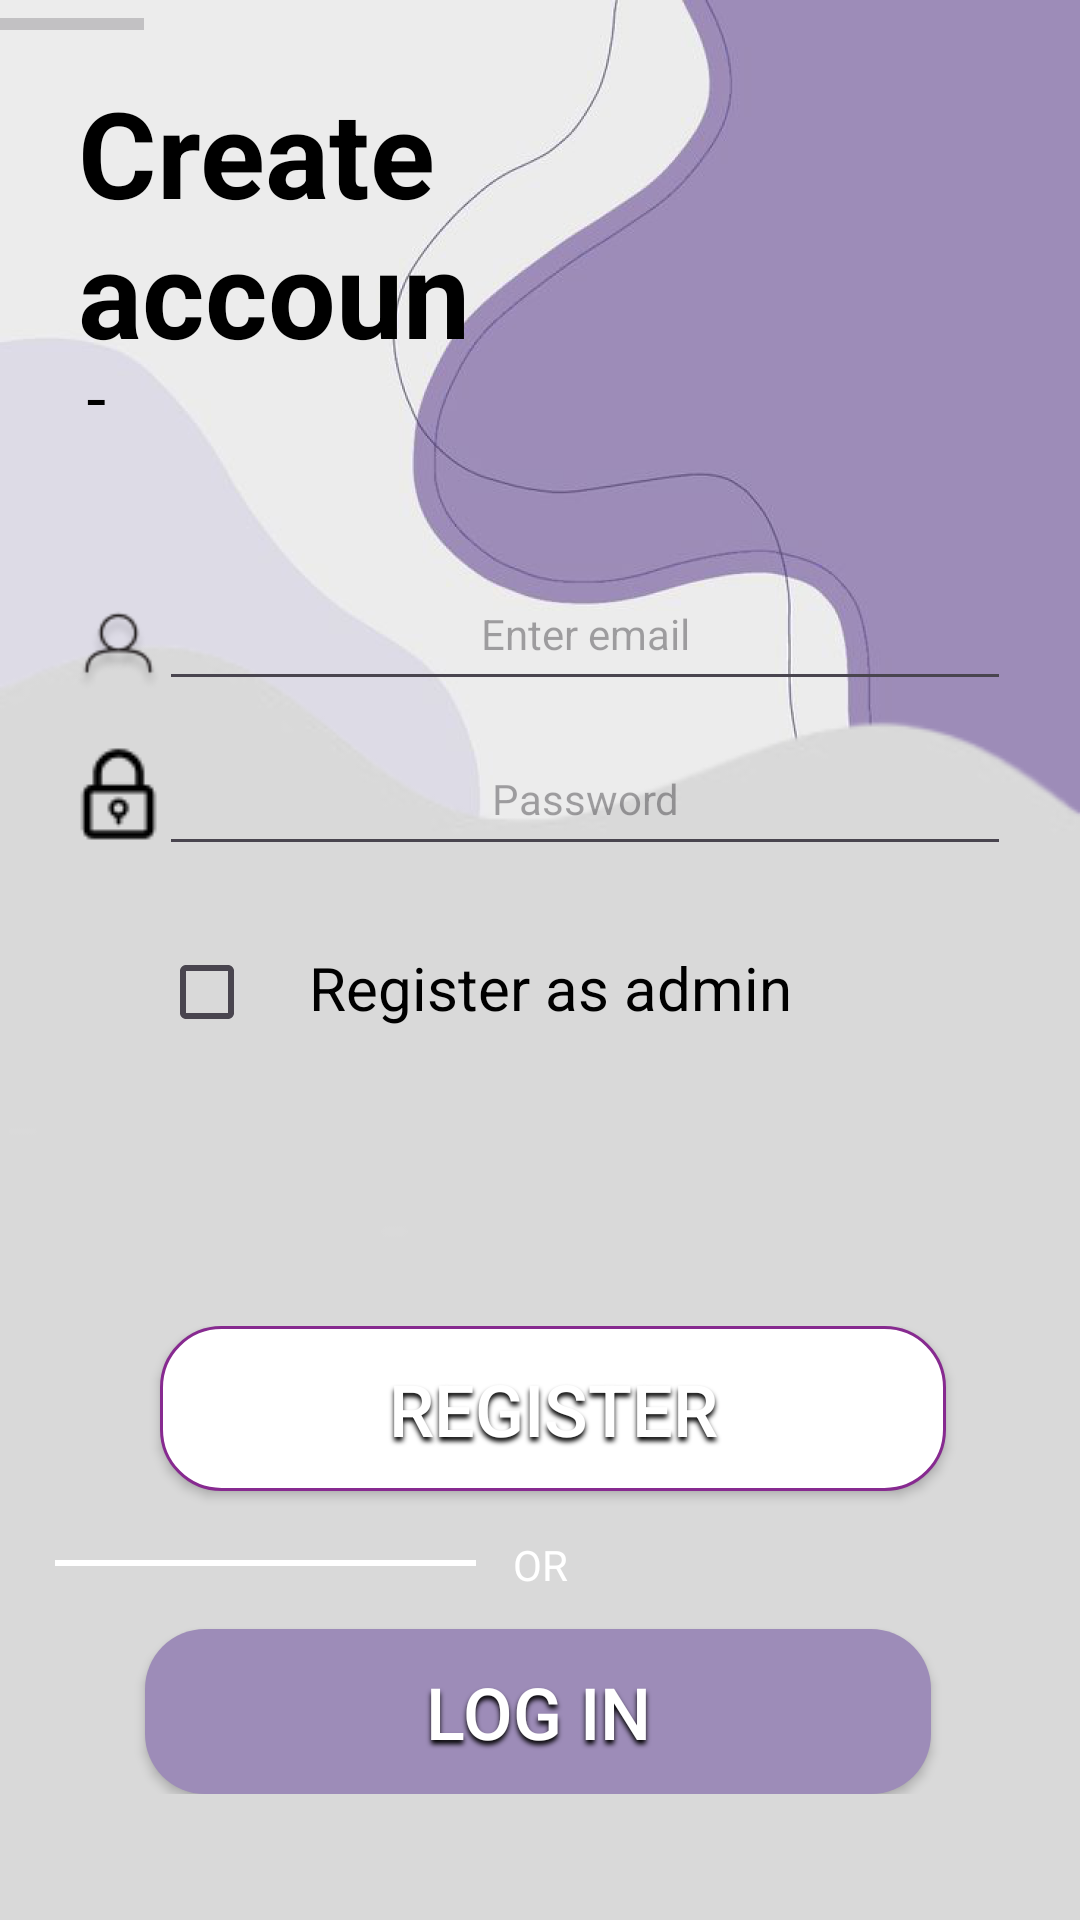

Here is an Android app screen rendered from its layout file. Give the layout XML and the strings, colors and styles it references.
<!-- AndroidManifest.xml: application theme Theme.KaizenTranspo -->
<!-- res/layout/activity_register.xml -->
<RelativeLayout xmlns:android="http://schemas.android.com/apk/res/android"
    xmlns:tools="http://schemas.android.com/tools"
    android:layout_width="match_parent"
    android:layout_height="wrap_content"
    xmlns:app="http://schemas.android.com/apk/res-auto">

    
    <RelativeLayout
        android:id="@+id/page_login_ek1"
        android:layout_marginTop="0dp"
        android:layout_marginStart="0dp"
        android:layout_width="match_parent"
        android:layout_height="match_parent">

        
        <ImageView
            android:id="@+id/wallpaper_1"
            android:src="@drawable/wallpaper1"
            android:contentDescription="wallpaper_1"
            android:layout_marginStart="0dp"
            android:layout_marginTop="0dp"
            android:scaleType="fitXY"
            android:layout_width="match_parent"
            android:layout_height="match_parent" />

        
        <ImageView
            android:id="@+id/screen"
            android:layout_width="match_parent"
            android:layout_height="match_parent"
            android:layout_marginStart="0dp"
            android:layout_marginTop="0dp"
            android:scaleType="fitXY"
            android:contentDescription="screen"
            app:autoSizeTextType="uniform"
            android:src="@drawable/screen" />

        
        <TextView
            android:id="@+id/welcome_back"
            android:textStyle="bold"
            android:textSize="40dp"
            android:textColor="@color/black"
            android:layout_width="192dp"
            android:layout_height="111dp"
            android:text="@string/create_account_string"
            android:layout_alignParentStart="true"
            android:layout_alignParentTop="true"
            android:layout_alignParentEnd="true"
            android:layout_marginStart="26dp"
            android:layout_marginLeft="24dp"
            android:layout_marginTop="24dp"
            android:layout_marginEnd="193dp" />

        
        <RelativeLayout
            android:id="@+id/userCredentials"
            android:layout_width="362dp"
            android:layout_height="226dp"
            android:layout_above="@+id/group_3"
            android:layout_centerHorizontal="true"
            android:layout_marginStart="46dp"
            android:layout_marginBottom="-378dp">

            
            <ImageView
                android:id="@+id/userIcon"
                android:layout_width="33dp"
                android:layout_height="34dp"
                android:layout_marginStart="0dp"
                android:layout_marginTop="15dp"
                android:src="@drawable/usericon" />

            
            <EditText
                android:id="@+id/registerUsername"
                android:layout_width="match_parent"
                android:layout_height="48dp"
                android:layout_gravity="center_horizontal|center"
                android:layout_marginLeft="30dp"
                android:gravity="center"
                android:hint="Enter email"
                android:textColor="@color/black"
                android:textSize="14sp"
                app:autoSizeTextType="uniform" />

            
            <ImageView
                android:id="@+id/passwordIcon"
                android:layout_width="33dp"
                android:layout_height="34dp"
                android:layout_marginStart="0dp"
                android:layout_marginTop="62dp"
                android:contentDescription="login_page_password_1"
                android:src="@drawable/passwordicon" />

            
            <EditText
                android:id="@+id/registerPassword"
                android:layout_width="match_parent"
                android:layout_height="48dp"
                android:layout_gravity="center_horizontal|center"
                android:layout_marginLeft="30dp"
                android:layout_marginTop="55dp"
                android:gravity="center"
                android:hint="@string/password_string"
                android:inputType="textPassword"
                android:textColor="@color/black"
                android:textSize="14sp"
                app:autoSizeTextType="uniform" />

            
            <CheckBox
                android:id="@+id/adminCheckbox"
                android:layout_width="50dp"
                android:layout_height="50dp"
                android:layout_marginLeft="30dp"
                android:layout_marginTop="120dp"
                />

            
            <TextView
                android:id="@+id/textView25"
                android:layout_width="match_parent"
                android:layout_height="35dp"
                android:layout_marginLeft="80dp"
                android:layout_marginTop="130dp"
                android:textSize="20dp"
                android:textColor="@color/black"
                android:text="Register as admin"/>

            <ImageView
                android:id="@+id/adminIcon"
                android:layout_width="33dp"
                android:layout_height="34dp"
                android:layout_marginStart="0dp"
                android:layout_marginTop="175dp"
                android:contentDescription="login_page_password_1"
                android:src="@drawable/passwordicon"
                android:visibility="invisible" />

            
            <EditText
                android:id="@+id/adminCode"
                android:layout_width="match_parent"
                android:layout_height="48dp"
                android:layout_gravity="center_horizontal|center"
                android:layout_marginLeft="30dp"
                android:layout_marginTop="175dp"
                android:gravity="center"
                android:hint="@string/adminCode"
                android:inputType="textPassword"
                android:textColor="@color/black"
                android:textSize="14sp"
                android:visibility="invisible"
                app:autoSizeTextType="uniform" />

        </RelativeLayout>

        
        <RelativeLayout
            android:id="@+id/group_3"
            android:layout_width="wrap_content"
            android:layout_height="wrap_content"
            android:layout_alignParentBottom="true"
            android:layout_centerHorizontal="true"
            android:layout_marginStart="18dp"
            android:layout_marginTop="408dp"
            android:layout_marginBottom="42dp">

            

            

            
            <Button
                android:id="@+id/buttonLogin"
                android:layout_width="262dp"
                android:layout_height="55dp"
                android:layout_marginStart="30dp"
                android:layout_marginTop="101dp"
                android:background="@drawable/rectangle1"
                android:gravity="center"
                android:shadowColor="#000000"
                android:shadowDx="0"
                android:shadowDy="4"
                android:shadowRadius="4"
                android:text="@string/log_in_string"
                android:textColor="@color/white"
                android:textSize="24sp" />

            <Button
                android:id="@+id/buttonRegister"
                android:layout_width="262dp"
                android:layout_height="55dp"
                android:layout_marginStart="35dp"
                android:layout_marginTop="0dp"
                android:background="@drawable/rectangle2"
                android:shadowColor="#000000"
                android:shadowDx="0"
                android:shadowDy="4"
                android:shadowRadius="4"
                android:text="@string/register_string"
                android:textColor="@color/white"
                android:textSize="24sp" />

            <TextView
                android:id="@+id/or"
                android:layout_width="211.4dp"
                android:layout_height="19.4dp"
                android:layout_gravity="center_horizontal|center"
                android:layout_marginLeft="56dp"
                android:layout_marginTop="70dp"
                android:gravity="center"
                android:text="@string/or_string"
                android:textColor="@color/white"
                android:textSize="14sp" />

            
            <ImageView
                android:id="@+id/line_3"
                android:layout_width="142dp"
                android:layout_height="2dp"
                android:layout_marginStart="181dp"
                android:layout_marginTop="78dp"
                android:contentDescription="line_3"
                android:src="@drawable/line_3" />

            <ImageView
                android:id="@+id/line_4"
                android:layout_width="142dp"
                android:layout_height="2dp"
                android:layout_marginStart="-2dp"
                android:layout_marginTop="78dp"
                android:contentDescription="line_4"
                android:src="@drawable/line_4" />

        </RelativeLayout>

        <ProgressBar
            android:id="@+id/progressBar"
            style="?android:attr/progressBarStyleHorizontal"
            android:layout_width="wrap_content"
            android:layout_height="wrap_content" />

    </RelativeLayout>

</RelativeLayout>
<!-- resources referenced by this layout -->
<resources>
  <color name="black">#FF000000</color>
  <color name="white">#FFFFFFFF</color>
  <!-- drawable line_4: png bitmap (drawable, 136 bytes) -->
  <!-- drawable passwordicon: png bitmap (drawable, 573 bytes) -->
  <!-- drawable rectangle1 (drawable) -->
  <?xml version="1.0" encoding="utf-8"?>
  <shape xmlns:android="http://schemas.android.com/apk/res/android"
  	android:shape="rectangle" >
  	<corners android:radius="20dp" />
  	<solid android:color="@color/lavender" />
  </shape>
  <!-- drawable rectangle2 (drawable) -->
  <?xml version="1.0" encoding="utf-8"?>
  <shape xmlns:android="http://schemas.android.com/apk/res/android"
  	android:shape="rectangle" >
  	<corners android:radius="20dp" />
  	<stroke android:color="#872a90" android:width="1dp" />
  	<solid android:color="@color/white" />
  </shape>
  <!-- drawable screen: png bitmap (drawable, 7340 bytes) -->
  <!-- drawable usericon: png bitmap (drawable, 1820 bytes) -->
  <!-- drawable wallpaper1: png bitmap (drawable, 270615 bytes) -->
  <string name="adminCode">adminCode</string>
  <string name="create_account_string">Create account</string>
  <string name="log_in_string">Log in</string>
  <string name="or_string">OR</string>
  <string name="password_string">Password</string>
  <string name="register_string">Register</string>
  <style name="Theme.KaizenTranspo" parent="Base.Theme.KaizenTranspo" />
  <color name="lavender">#9D8CB8</color>
  <style name="Base.Theme.KaizenTranspo" parent="Theme.Material3.DayNight.NoActionBar">
          
          
      </style>
</resources>
